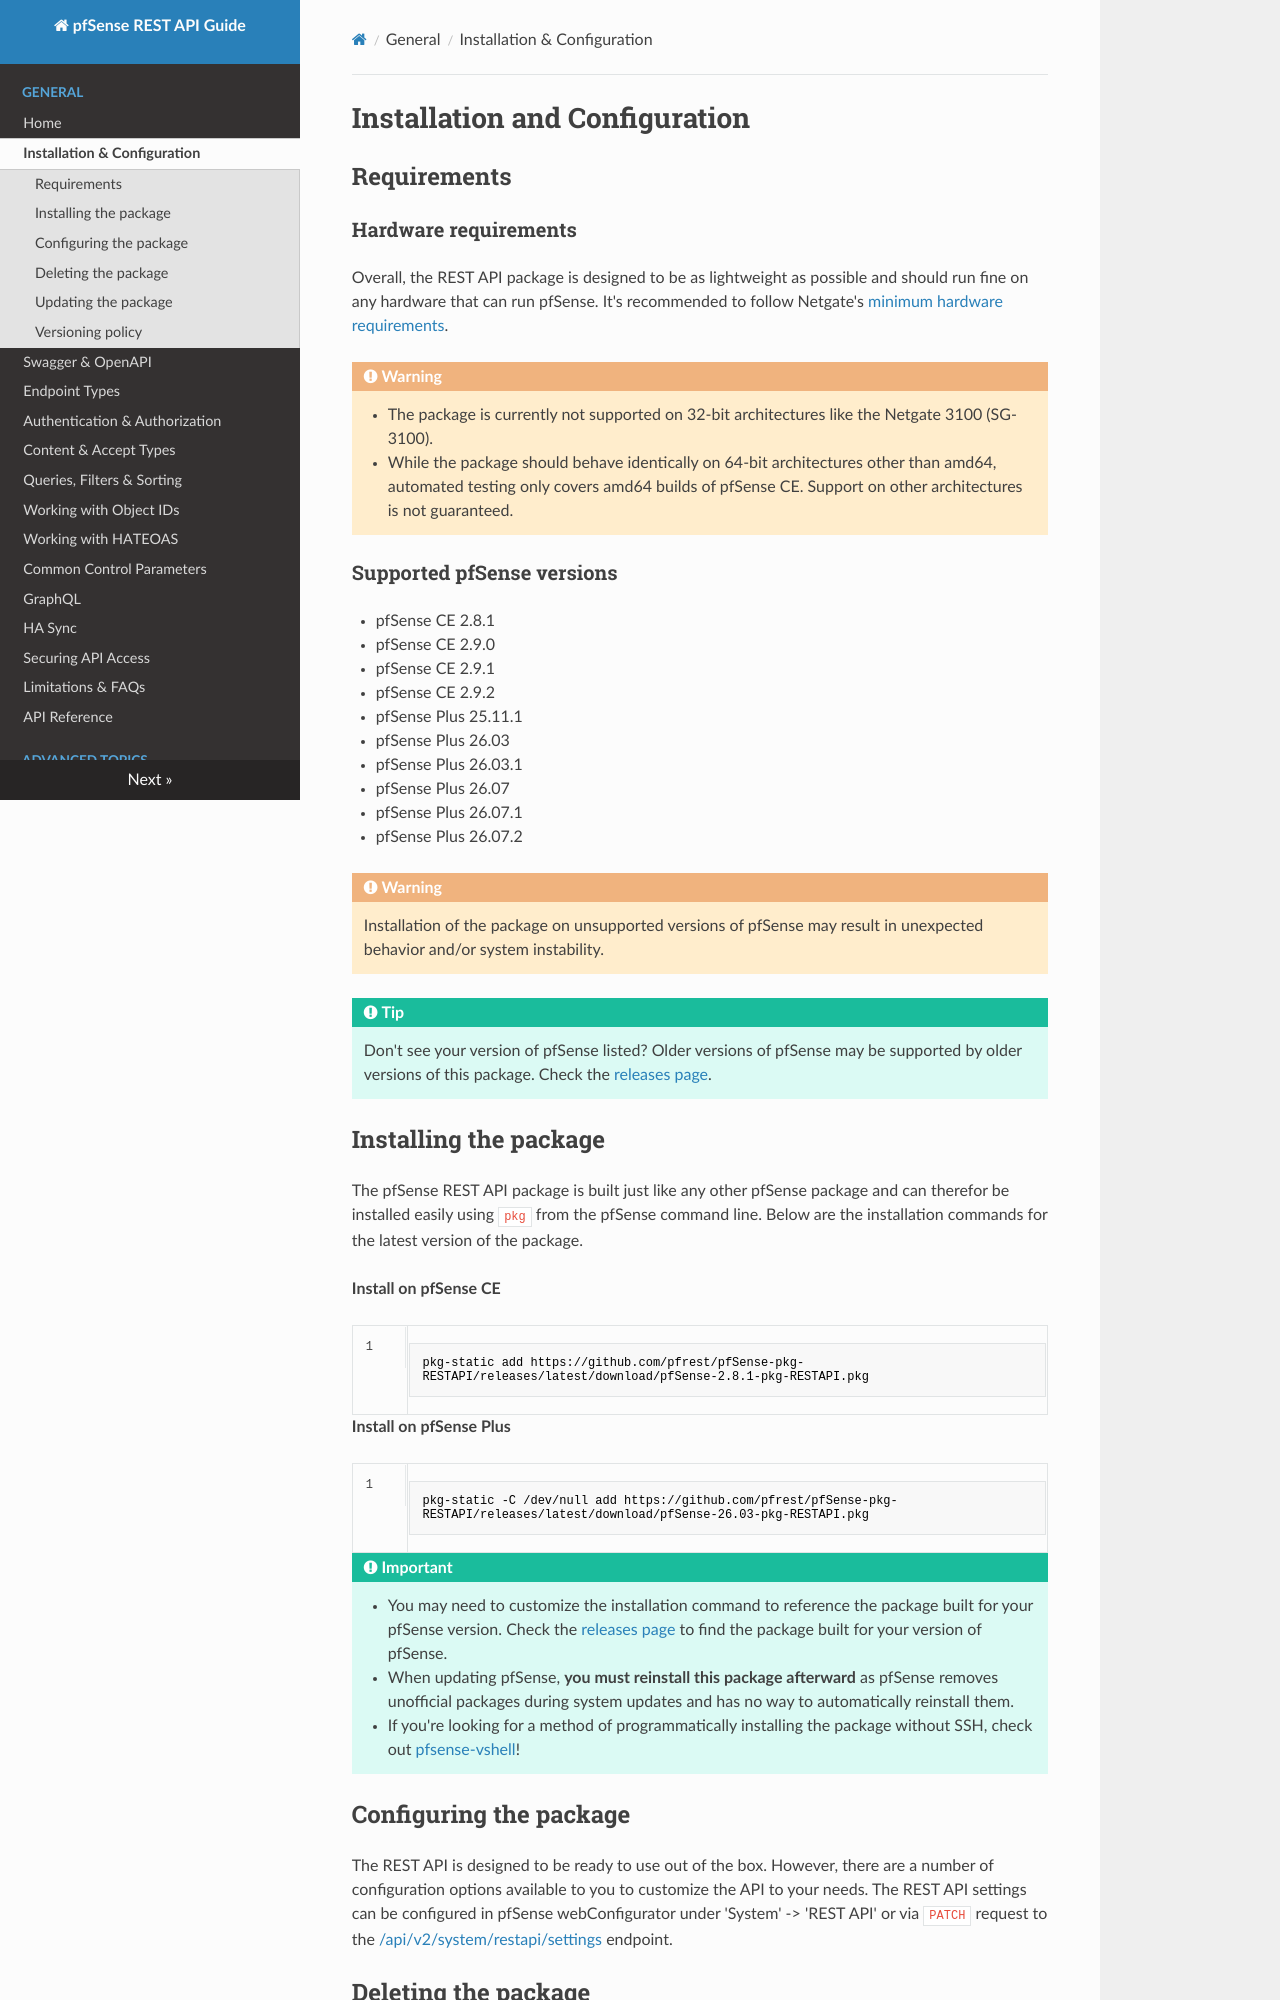

repository: pfrest/pfSense-pkg-RESTAPI · page: INSTALL_AND_CONFIG/index.html · generator: mkdocs

# Installation and Configuration

## Requirements

### Hardware requirements

Overall, the REST API package is designed to be as lightweight as possible and should run fine on any hardware that can
run pfSense. It's recommended to follow Netgate's [minimum hardware requirements](https://docs.netgate.com/pfsense/en/latest/hardware/minimum-requirements.html).

!!! Warning
    - The package is currently not supported on 32-bit architectures like the Netgate 3100 (SG-3100).
    - While the package should behave identically on 64-bit architectures other than amd64, automated testing only covers amd64
    builds of pfSense CE. Support on other architectures is not guaranteed.

### Supported pfSense versions

- pfSense CE 2.8.1
- pfSense CE 2.9.0
- pfSense CE 2.9.1
- pfSense CE 2.9.2
- pfSense Plus 25.11.1
- pfSense Plus 26.03
- pfSense Plus 26.03.1
- pfSense Plus 26.07
- pfSense Plus 26.07.1
- pfSense Plus 26.07.2

!!! Warning
    Installation of the package on unsupported versions of pfSense may result in unexpected behavior and/or system instability.
    
!!! Tip
    Don't see your version of pfSense listed? Older versions of pfSense may be supported by older versions of this package.
    Check the [releases page](https://github.com/pfrest/pfSense-pkg-RESTAPI/releases).

## Installing the package

The pfSense REST API package is built just like any other pfSense package and can therefor be installed easily using
`pkg` from the pfSense command line. Below are the installation commands for the latest version of the package.

**Install on pfSense CE**

```bash
pkg-static add https://github.com/pfrest/pfSense-pkg-RESTAPI/releases/latest/download/pfSense-2.8.1-pkg-RESTAPI.pkg
```

**Install on pfSense Plus**

```bash
pkg-static -C /dev/null add https://github.com/pfrest/pfSense-pkg-RESTAPI/releases/latest/download/pfSense-26.03-pkg-RESTAPI.pkg
```

!!! Important
    - You may need to customize the installation command to reference the package built for your pfSense version. Check
      the [releases page](https://github.com/pfrest/pfSense-pkg-RESTAPI/releases) to find the package built for
      your version of pfSense.
    - When updating pfSense, **you must reinstall this package afterward** as pfSense removes unofficial packages during
      system updates and has no way to automatically reinstall them. 
    - If you're looking for a method of programmatically installing the package without SSH, check out 
      [pfsense-vshell](https://github.com/jaredhendrickson13/pfsense-vshell)!

## Configuring the package

The REST API is designed to be ready to use out of the box. However, there are a number of configuration options available to
you to customize the API to your needs. The REST API settings can be configured in pfSense webConfigurator under
'System' -> 'REST API' or via `PATCH` request to the [/api/v2/system/restapi/settings](https://pfrest.org/api-docs/#/SYSTEM/patchSystemRESTAPISettingsEndpoint)
endpoint.
